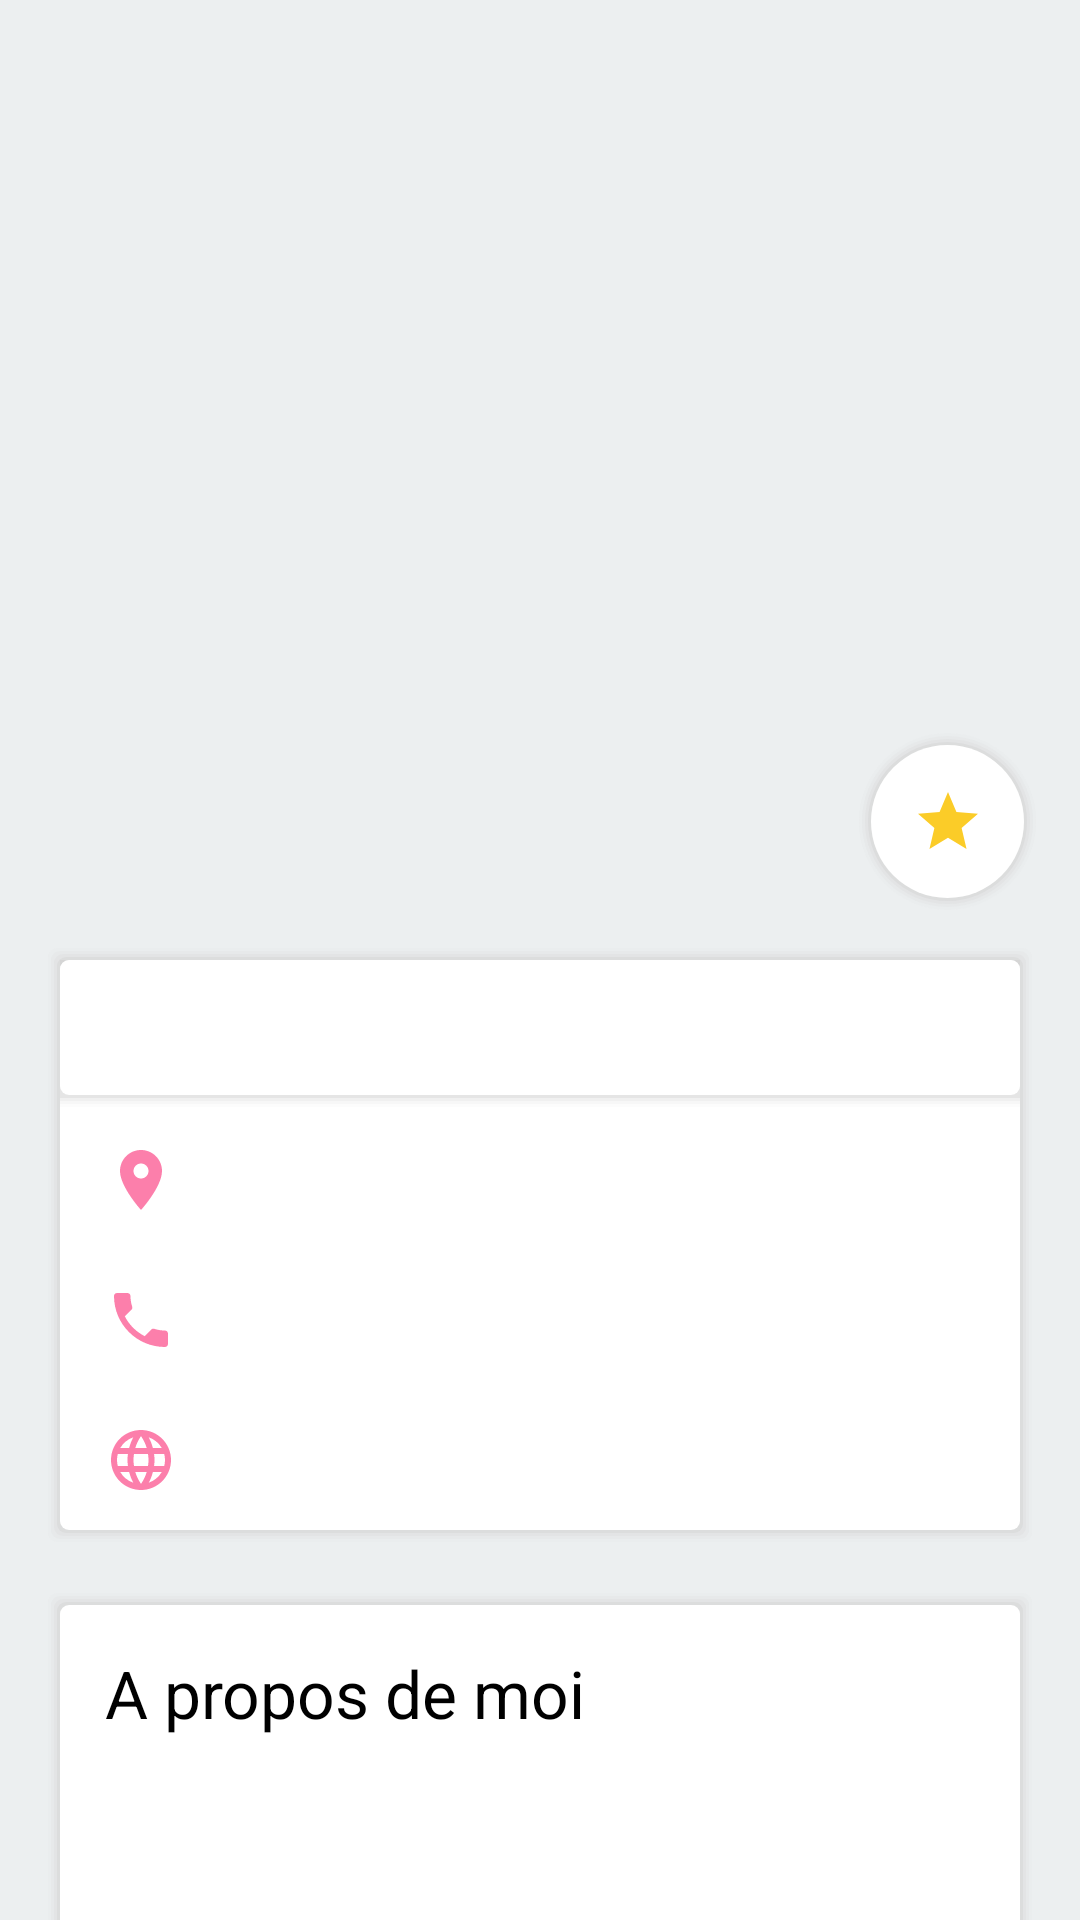

Here is an Android app screen rendered from its layout file. Give the layout XML and the strings, colors and styles it references.
<!-- AndroidManifest.xml: application theme AppTheme -->
<!-- res/layout/activity_profile.xml -->
<?xml version="1.0" encoding="utf-8"?>
<android.support.constraint.ConstraintLayout xmlns:android="http://schemas.android.com/apk/res/android"
    xmlns:app="http://schemas.android.com/apk/res-auto"
    xmlns:tools="http://schemas.android.com/tools"
    android:layout_width="match_parent"
    android:layout_height="match_parent"
    android:background="@color/greybackground"
    tools:context=".ui.neighbour_list.ProfileActivity">

    <ImageView
        android:id="@+id/imageProfil"
        android:layout_width="match_parent"
        android:layout_height="300dp"
        android:contentDescription="@string/avatar"
        android:src="@drawable/ic_account"
        app:layout_constraintEnd_toEndOf="parent"
        app:layout_constraintHorizontal_bias="1.0"
        app:layout_constraintStart_toStartOf="parent"
        app:layout_constraintTop_toTopOf="parent" />

    <LinearLayout
        android:id="@+id/namegroup"
        android:layout_width="match_parent"
        android:layout_height="200dp"
        android:layout_marginLeft="15dp"
        android:layout_marginTop="15dp"
        android:layout_marginRight="15dp"
        android:orientation="vertical"
        app:layout_constraintEnd_toEndOf="parent"
        app:layout_constraintStart_toStartOf="parent"
        android:background="@drawable/ic_rectangle_arrondi"
        app:layout_constraintTop_toBottomOf="@+id/imageProfil">

        <TextView
            android:id="@+id/avatarname"
            android:layout_width="match_parent"
            android:layout_height="50dp"
            android:fontFamily="sans-serif-thin"
            android:gravity="center_vertical"
            android:textColor="@color/black"
            android:textSize="22sp"
            android:textStyle="bold"
            android:background="@drawable/ic_shadow_divider"/>

            <TextView
                android:id="@+id/adress_text"
                android:drawableStart="@drawable/ic_baseline_place_24"
                android:layout_width="match_parent"
                android:layout_height="match_parent"
                android:layout_weight="1"
                android:drawablePadding="12dp"
                android:layout_marginStart="15dp"
                android:gravity="center_vertical"
                android:textStyle="bold"/>

            <TextView
                android:id="@+id/phone_text"
                android:drawableStart="@drawable/ic_baseline_phone_24"
                android:layout_width="match_parent"
                android:layout_height="match_parent"
                android:drawablePadding="12dp"
                android:layout_marginStart="15dp"
                android:gravity="center_vertical"
                android:layout_weight="1"
                android:textStyle="bold" />

            <TextView
                android:id="@+id/facebook_text"
                android:drawableStart="@drawable/ic_baseline_language_24"
                android:layout_width="match_parent"
                android:layout_height="match_parent"
                android:drawablePadding="12dp"
                android:layout_marginStart="15dp"
                android:gravity="center_vertical"
                android:layout_weight="1"
                android:textStyle="bold"/>


    </LinearLayout>

    <LinearLayout
        android:id="@+id/aboutmegroup"
        android:layout_width="match_parent"
        android:layout_height="170dp"
        android:layout_marginLeft="15dp"
        android:layout_marginRight="15dp"
        android:layout_marginTop="15dp"
        android:orientation="vertical"
        app:layout_constraintEnd_toEndOf="parent"
        app:layout_constraintHorizontal_bias="0.0"
        app:layout_constraintStart_toStartOf="parent"
        android:background="@drawable/ic_rectangle_arrondi"
        app:layout_constraintTop_toBottomOf="@+id/namegroup">


        <TextView
            android:id="@+id/aproposdemoi"
            android:layout_width="match_parent"
            android:layout_height="59dp"
            android:layout_marginStart="15dp"
            android:fontFamily="sans-serif-thin"
            android:gravity="center_vertical"
            android:text="@string/a_propos_de_moi"
            android:textColor="@color/black"
            android:textSize="22sp"
            android:textStyle="bold" />

        <TextView
            android:id="@+id/description"
            android:layout_width="match_parent"
            android:layout_height="match_parent"
            android:layout_marginStart="15dp"/>
    </LinearLayout>

    <TextView
        android:id="@+id/textnameimg"
        android:layout_width="wrap_content"
        android:layout_height="wrap_content"
        android:layout_marginStart="15dp"
        android:layout_marginTop="244dp"
        android:textSize="28sp"
        android:textColor="@color/white"
        app:layout_constraintStart_toStartOf="parent"
        app:layout_constraintTop_toTopOf="parent" />

    <ImageButton
        android:id="@+id/buttonaddfavorite"
        android:layout_width="61dp"
        android:layout_height="61dp"
        android:background="@drawable/ic_favorite_button"
        android:contentDescription="@string/bouton_ajouter_aux_favoris"
        android:src="@drawable/ic_star_white_24dp"
        app:layout_constraintBottom_toBottomOf="parent"
        app:layout_constraintEnd_toEndOf="parent"
        app:layout_constraintHorizontal_bias="0.954"
        app:layout_constraintStart_toStartOf="parent"
        app:layout_constraintTop_toTopOf="parent"
        app:layout_constraintVertical_bias="0.42" />

</android.support.constraint.ConstraintLayout>
<!-- resources referenced by this layout -->
<resources>
  <color name="black">#000000</color>
  <color name="greybackground">#eceff0</color>
  <color name="white">#ffffff</color>
  <!-- drawable ic_baseline_language_24 (drawable) -->
  <vector android:height="24dp" android:tint="#FC7FAB"
      android:viewportHeight="24" android:viewportWidth="24"
      android:width="24dp" xmlns:android="http://schemas.android.com/apk/res/android">
      <path android:fillColor="@android:color/white" android:pathData="M11.99,2C6.47,2 2,6.48 2,12s4.47,10 9.99,10C17.52,22 22,17.52 22,12S17.52,2 11.99,2zM18.92,8h-2.95c-0.32,-1.25 -0.78,-2.45 -1.38,-3.56 1.84,0.63 3.37,1.91 4.33,3.56zM12,4.04c0.83,1.2 1.48,2.53 1.91,3.96h-3.82c0.43,-1.43 1.08,-2.76 1.91,-3.96zM4.26,14C4.1,13.36 4,12.69 4,12s0.1,-1.36 0.26,-2h3.38c-0.08,0.66 -0.14,1.32 -0.14,2 0,0.68 0.06,1.34 0.14,2L4.26,14zM5.08,16h2.95c0.32,1.25 0.78,2.45 1.38,3.56 -1.84,-0.63 -3.37,-1.9 -4.33,-3.56zM8.03,8L5.08,8c0.96,-1.66 2.49,-2.93 4.33,-3.56C8.81,5.55 8.35,6.75 8.03,8zM12,19.96c-0.83,-1.2 -1.48,-2.53 -1.91,-3.96h3.82c-0.43,1.43 -1.08,2.76 -1.91,3.96zM14.34,14L9.66,14c-0.09,-0.66 -0.16,-1.32 -0.16,-2 0,-0.68 0.07,-1.35 0.16,-2h4.68c0.09,0.65 0.16,1.32 0.16,2 0,0.68 -0.07,1.34 -0.16,2zM14.59,19.56c0.6,-1.11 1.06,-2.31 1.38,-3.56h2.95c-0.96,1.65 -2.49,2.93 -4.33,3.56zM16.36,14c0.08,-0.66 0.14,-1.32 0.14,-2 0,-0.68 -0.06,-1.34 -0.14,-2h3.38c0.16,0.64 0.26,1.31 0.26,2s-0.1,1.36 -0.26,2h-3.38z"/>
  </vector>
  <!-- drawable ic_baseline_phone_24 (drawable) -->
  <vector android:height="24dp" android:tint="#FC7FAB"
      android:viewportHeight="24" android:viewportWidth="24"
      android:width="24dp" xmlns:android="http://schemas.android.com/apk/res/android">
      <path android:fillColor="@android:color/white" android:pathData="M6.62,10.79c1.44,2.83 3.76,5.14 6.59,6.59l2.2,-2.2c0.27,-0.27 0.67,-0.36 1.02,-0.24 1.12,0.37 2.33,0.57 3.57,0.57 0.55,0 1,0.45 1,1V20c0,0.55 -0.45,1 -1,1 -9.39,0 -17,-7.61 -17,-17 0,-0.55 0.45,-1 1,-1h3.5c0.55,0 1,0.45 1,1 0,1.25 0.2,2.45 0.57,3.57 0.11,0.35 0.03,0.74 -0.25,1.02l-2.2,2.2z"/>
  </vector>
  <!-- drawable ic_baseline_place_24 (drawable) -->
  <vector android:height="24dp" android:tint="#FC7FAB"
      android:viewportHeight="24" android:viewportWidth="24"
      android:width="24dp" xmlns:android="http://schemas.android.com/apk/res/android">
      <path android:fillColor="@android:color/white" android:pathData="M12,2C8.13,2 5,5.13 5,9c0,5.25 7,13 7,13s7,-7.75 7,-13c0,-3.87 -3.13,-7 -7,-7zM12,11.5c-1.38,0 -2.5,-1.12 -2.5,-2.5s1.12,-2.5 2.5,-2.5 2.5,1.12 2.5,2.5 -1.12,2.5 -2.5,2.5z"/>
  </vector>
  <!-- drawable ic_star_white_24dp (drawable) -->
  <vector android:height="24dp" android:tint="#FBCC28"
      android:viewportHeight="24.0" android:viewportWidth="24.0"
      android:width="24dp" xmlns:android="http://schemas.android.com/apk/res/android">
      <path android:fillColor="#FF000000" android:pathData="M12,17.27L18.18,21l-1.64,-7.03L22,9.24l-7.19,-0.61L12,2 9.19,8.63 2,9.24l5.46,4.73L5.82,21z"/>
  </vector>
  <string name="a_propos_de_moi">A propos de moi</string>
  <string name="avatar">avatar</string>
  <string name="bouton_ajouter_aux_favoris">Bouton ajouter aux favoris</string>
  <style parent="Theme.MaterialComponents.Light.DarkActionBar" name="AppTheme">
          
          <item name="colorPrimary">@color/colorPrimary</item>
          <item name="colorPrimaryDark">@color/colorPrimaryDark</item>
          <item name="colorAccent">@color/colorAccent</item>
      </style>
  <color name="colorPrimary">#03A9F4</color>
  <color name="colorPrimaryDark">#0287c3</color>
  <color name="colorAccent">#FF80AB</color>
</resources>
